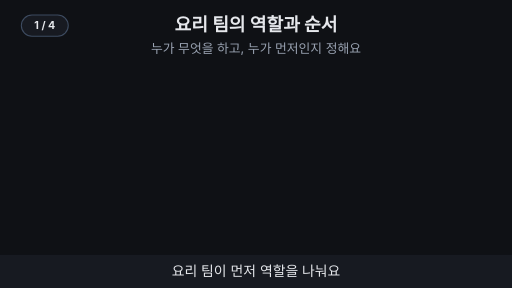
t = 0.00 s
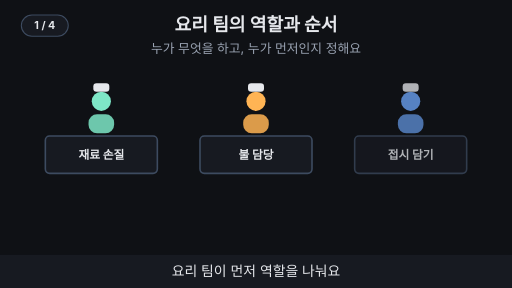
t = 1.62 s
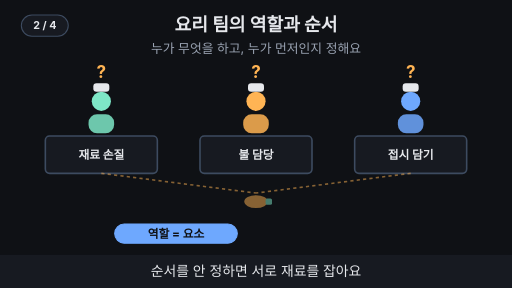
t = 3.36 s
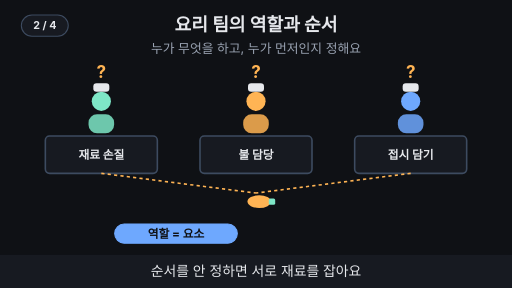
t = 4.98 s
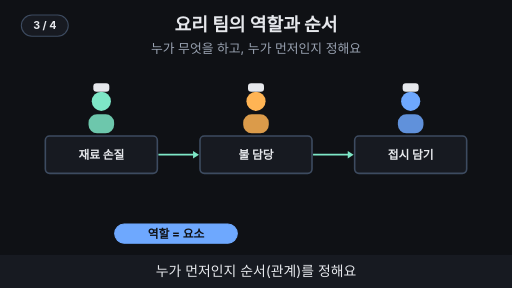
t = 6.66 s
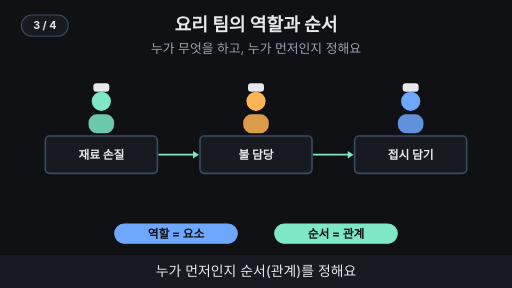
t = 8.13 s

The animated SVG that drew these frames (rendered in a browser with its animation timeline set to each time). Animation: 27 SMIL elements (animate=25,animateTransform=2); frames cover the first 8.13 s, repeats indefinitely.

<svg xmlns="http://www.w3.org/2000/svg" viewBox="0 0 960 540" width="960" height="540" font-family="-apple-system,'Apple SD Gothic Neo','Segoe UI',sans-serif">
  <rect width="960" height="540" fill="#0f1115"/>

  <!-- 제목 + 고정 결론 -->
  <text x="480" y="58" text-anchor="middle" font-size="34" font-weight="700" fill="#e6e8ec">요리 팀의 역할과 순서</text>
  <text x="480" y="100" text-anchor="middle" font-size="24" fill="#9aa3b2">누가 무엇을 하고, 누가 먼저인지 정해요</text>
<g opacity="0"><animate attributeName="opacity" values="0;0;1;1;0;0" keyTimes="0;0.02;0.04;0.97;0.99;1" dur="12s" repeatCount="indefinite"/><circle cx="190" cy="190" r="18" fill="#7ee7c7"/><rect x="166" y="214" width="48" height="36" rx="16" fill="#7ee7c7" fill-opacity="0.85"/><rect x="175" y="156" width="30" height="16" rx="6" fill="#e6e8ec"/></g>
<g opacity="0"><animate attributeName="opacity" values="0;0;1;1;0;0" keyTimes="0;0.02;0.04;0.97;0.99;1" dur="12s" repeatCount="indefinite"/><rect x="85" y="255" width="210" height="70" rx="8" fill="#171a21" stroke="#3d4b60" stroke-width="3"><animate attributeName="stroke" values="#3d4b60;#3d4b60;#ffb454;#ffb454;#3d4b60;#3d4b60" keyTimes="0;0.77;0.78;0.82;0.83;1" dur="12s" repeatCount="indefinite"/></rect><text x="190" y="297.92" text-anchor="middle" font-size="22" font-weight="700" fill="#e6e8ec">재료 손질</text></g>
<g opacity="0"><animate attributeName="opacity" values="0;0;1;1;0;0" keyTimes="0;0.07;0.09;0.97;0.99;1" dur="12s" repeatCount="indefinite"/><circle cx="480" cy="190" r="18" fill="#ffb454"/><rect x="456" y="214" width="48" height="36" rx="16" fill="#ffb454" fill-opacity="0.85"/><rect x="465" y="156" width="30" height="16" rx="6" fill="#e6e8ec"/></g>
<g opacity="0"><animate attributeName="opacity" values="0;0;1;1;0;0" keyTimes="0;0.07;0.09;0.97;0.99;1" dur="12s" repeatCount="indefinite"/><rect x="375" y="255" width="210" height="70" rx="8" fill="#171a21" stroke="#3d4b60" stroke-width="3"><animate attributeName="stroke" values="#3d4b60;#3d4b60;#ffb454;#ffb454;#3d4b60;#3d4b60" keyTimes="0;0.83;0.84;0.86;0.87;1" dur="12s" repeatCount="indefinite"/></rect><text x="480" y="297.92" text-anchor="middle" font-size="22" font-weight="700" fill="#e6e8ec">불 담당</text></g>
<g opacity="0"><animate attributeName="opacity" values="0;0;1;1;0;0" keyTimes="0;0.12;0.14;0.97;0.99;1" dur="12s" repeatCount="indefinite"/><circle cx="770" cy="190" r="18" fill="#6ea8fe"/><rect x="746" y="214" width="48" height="36" rx="16" fill="#6ea8fe" fill-opacity="0.85"/><rect x="755" y="156" width="30" height="16" rx="6" fill="#e6e8ec"/></g>
<g opacity="0"><animate attributeName="opacity" values="0;0;1;1;0;0" keyTimes="0;0.12;0.14;0.97;0.99;1" dur="12s" repeatCount="indefinite"/><rect x="665" y="255" width="210" height="70" rx="8" fill="#171a21" stroke="#3d4b60" stroke-width="3"><animate attributeName="stroke" values="#3d4b60;#3d4b60;#ffb454;#ffb454;#3d4b60;#3d4b60" keyTimes="0;0.87;0.88;0.93;0.94;1" dur="12s" repeatCount="indefinite"/></rect><text x="770" y="297.92" text-anchor="middle" font-size="22" font-weight="700" fill="#e6e8ec">접시 담기</text></g>
<g opacity="0"><animate attributeName="opacity" values="0;0;1;1;0;0" keyTimes="0;0.26;0.28;0.49;0.51;1" dur="12s" repeatCount="indefinite"/><text x="190" y="146" text-anchor="middle" font-size="32" font-weight="700" fill="#ffb454">?</text><text x="480" y="146" text-anchor="middle" font-size="32" font-weight="700" fill="#ffb454">?</text><text x="770" y="146" text-anchor="middle" font-size="32" font-weight="700" fill="#ffb454">?</text></g>
<g opacity="0"><animate attributeName="opacity" values="0;0;1;1;0;0" keyTimes="0;0.27;0.29;0.49;0.51;1" dur="12s" repeatCount="indefinite"/><line x1="190" y1="325" x2="480" y2="362" stroke="#ffb454" stroke-width="3" stroke-dasharray="6 6"></line><line x1="770" y1="325" x2="480" y2="362" stroke="#ffb454" stroke-width="3" stroke-dasharray="6 6"></line></g>
<g opacity="0"><animate attributeName="opacity" values="0;0;1;1;0;0" keyTimes="0;0.27;0.29;0.49;0.51;1" dur="12s" repeatCount="indefinite"/><g><animateTransform attributeName="transform" type="translate" values="480,378;480,378;468,378;492,378;468,378;492,378;480,378;480,378" keyTimes="0;0.28;0.31;0.34;0.37;0.4;0.43;1" dur="12s" repeatCount="indefinite"/><ellipse cx="0" cy="0" rx="22" ry="12" fill="#ffb454"/><rect x="18" y="-6" width="12" height="12" rx="3" fill="#7ee7c7"/></g></g>
<g opacity="0"><animate attributeName="opacity" values="0;0;1;1;0;0" keyTimes="0;0.52;0.54;0.97;0.99;1" dur="12s" repeatCount="indefinite"/><line x1="297" y1="290" x2="363" y2="290" stroke="#7ee7c7" stroke-width="3" ></line><polygon points="362,283 373,290 362,297" fill="#7ee7c7"/><line x1="587" y1="290" x2="653" y2="290" stroke="#7ee7c7" stroke-width="3" ></line><polygon points="652,283 663,290 652,297" fill="#7ee7c7"/></g>
<g opacity="0"><animate attributeName="opacity" values="0;0;1;1;0;0" keyTimes="0;0.15;0.17;0.97;0.99;1" dur="12s" repeatCount="indefinite"/><rect x="215" y="420" width="230" height="36" rx="18" fill="#6ea8fe" stroke="#6ea8fe" stroke-width="2"/><text x="330" y="446" text-anchor="middle" font-size="22" font-weight="700" fill="#0f1115">역할 = 요소</text></g>
<g opacity="0"><animate attributeName="opacity" values="0;0;1;1;0;0" keyTimes="0;0.56;0.58;0.97;0.99;1" dur="12s" repeatCount="indefinite"/><rect x="515" y="420" width="230" height="36" rx="18" fill="#7ee7c7" stroke="#7ee7c7" stroke-width="2"/><text x="630" y="446" text-anchor="middle" font-size="22" font-weight="700" fill="#0f1115">순서 = 관계</text></g>
<g opacity="0"><animate attributeName="opacity" values="0;0;1;1;0;0" keyTimes="0;0.77;0.78;0.9;0.91;1" dur="12s" repeatCount="indefinite"/><animateTransform attributeName="transform" type="translate" values="190,378;190,378;190,378;480,378;480,378;770,378;770,378" keyTimes="0;0.78;0.82;0.84;0.86;0.88;1" dur="12s" repeatCount="indefinite"/><ellipse cx="0" cy="0" rx="22" ry="12" fill="#ffb454"/><rect x="18" y="-6" width="12" height="12" rx="3" fill="#7ee7c7"/></g>
<g opacity="0"><animate attributeName="opacity" values="0;0;1;1;0;0" keyTimes="0;0.9;0.92;0.97;0.99;1" dur="12s" repeatCount="indefinite"/><ellipse cx="770" cy="384" rx="44" ry="12" fill="#e6e8ec"/><ellipse cx="770" cy="376" rx="22" ry="10" fill="#ffb454"/><circle cx="760" cy="370" r="5" fill="#7ee7c7"/><circle cx="780" cy="372" r="5" fill="#7ee7c7"/></g>
  <!-- 자막 바 -->
  <rect x="0" y="478" width="960" height="62" fill="#171a21"/>
  <g font-size="26" fill="#e6e8ec" text-anchor="middle">
    <text x="480" y="518" opacity="1">요리 팀이 먼저 역할을 나눠요
      <animate attributeName="opacity" values="1;1;0;0;1" keyTimes="0;0.24;0.25;0.99;1" dur="12s" repeatCount="indefinite"/></text>
    <text x="480" y="518" opacity="0">순서를 안 정하면 서로 재료를 잡아요
      <animate attributeName="opacity" values="0;0;1;1;0;0" keyTimes="0;0.24;0.25;0.49;0.5;1" dur="12s" repeatCount="indefinite"/></text>
    <text x="480" y="518" opacity="0">누가 먼저인지 순서(관계)를 정해요
      <animate attributeName="opacity" values="0;0;1;1;0;0" keyTimes="0;0.49;0.5;0.74;0.75;1" dur="12s" repeatCount="indefinite"/></text>
    <text x="480" y="518" opacity="0">요소와 관계를 정하는 일이 설계예요
      <animate attributeName="opacity" values="0;0;1;1;0;0" keyTimes="0;0.74;0.75;0.98;0.99;1" dur="12s" repeatCount="indefinite"/></text>
  </g>
<g aria-label="재생 단계"><rect x="40" y="28" width="88" height="40" rx="20" fill="#171a21" stroke="#3d4b60" stroke-width="2"/><text x="84" y="55" text-anchor="middle" font-size="20" font-weight="700" fill="#e6e8ec" opacity="1">1 / 4<animate attributeName="opacity" values="1;1;0;0" keyTimes="0;0.24;0.25;1" calcMode="discrete" dur="12s" repeatCount="indefinite"/></text><text x="84" y="55" text-anchor="middle" font-size="20" font-weight="700" fill="#e6e8ec" opacity="0">2 / 4<animate attributeName="opacity" values="0;0;1;1;0;0" keyTimes="0;0.24;0.25;0.49;0.5;1" calcMode="discrete" dur="12s" repeatCount="indefinite"/></text><text x="84" y="55" text-anchor="middle" font-size="20" font-weight="700" fill="#e6e8ec" opacity="0">3 / 4<animate attributeName="opacity" values="0;0;1;1;0;0" keyTimes="0;0.49;0.5;0.74;0.75;1" calcMode="discrete" dur="12s" repeatCount="indefinite"/></text><text x="84" y="55" text-anchor="middle" font-size="20" font-weight="700" fill="#e6e8ec" opacity="0">4 / 4<animate attributeName="opacity" values="0;0;1;1" keyTimes="0;0.74;0.75;1" calcMode="discrete" dur="12s" repeatCount="indefinite"/></text></g>
</svg>
